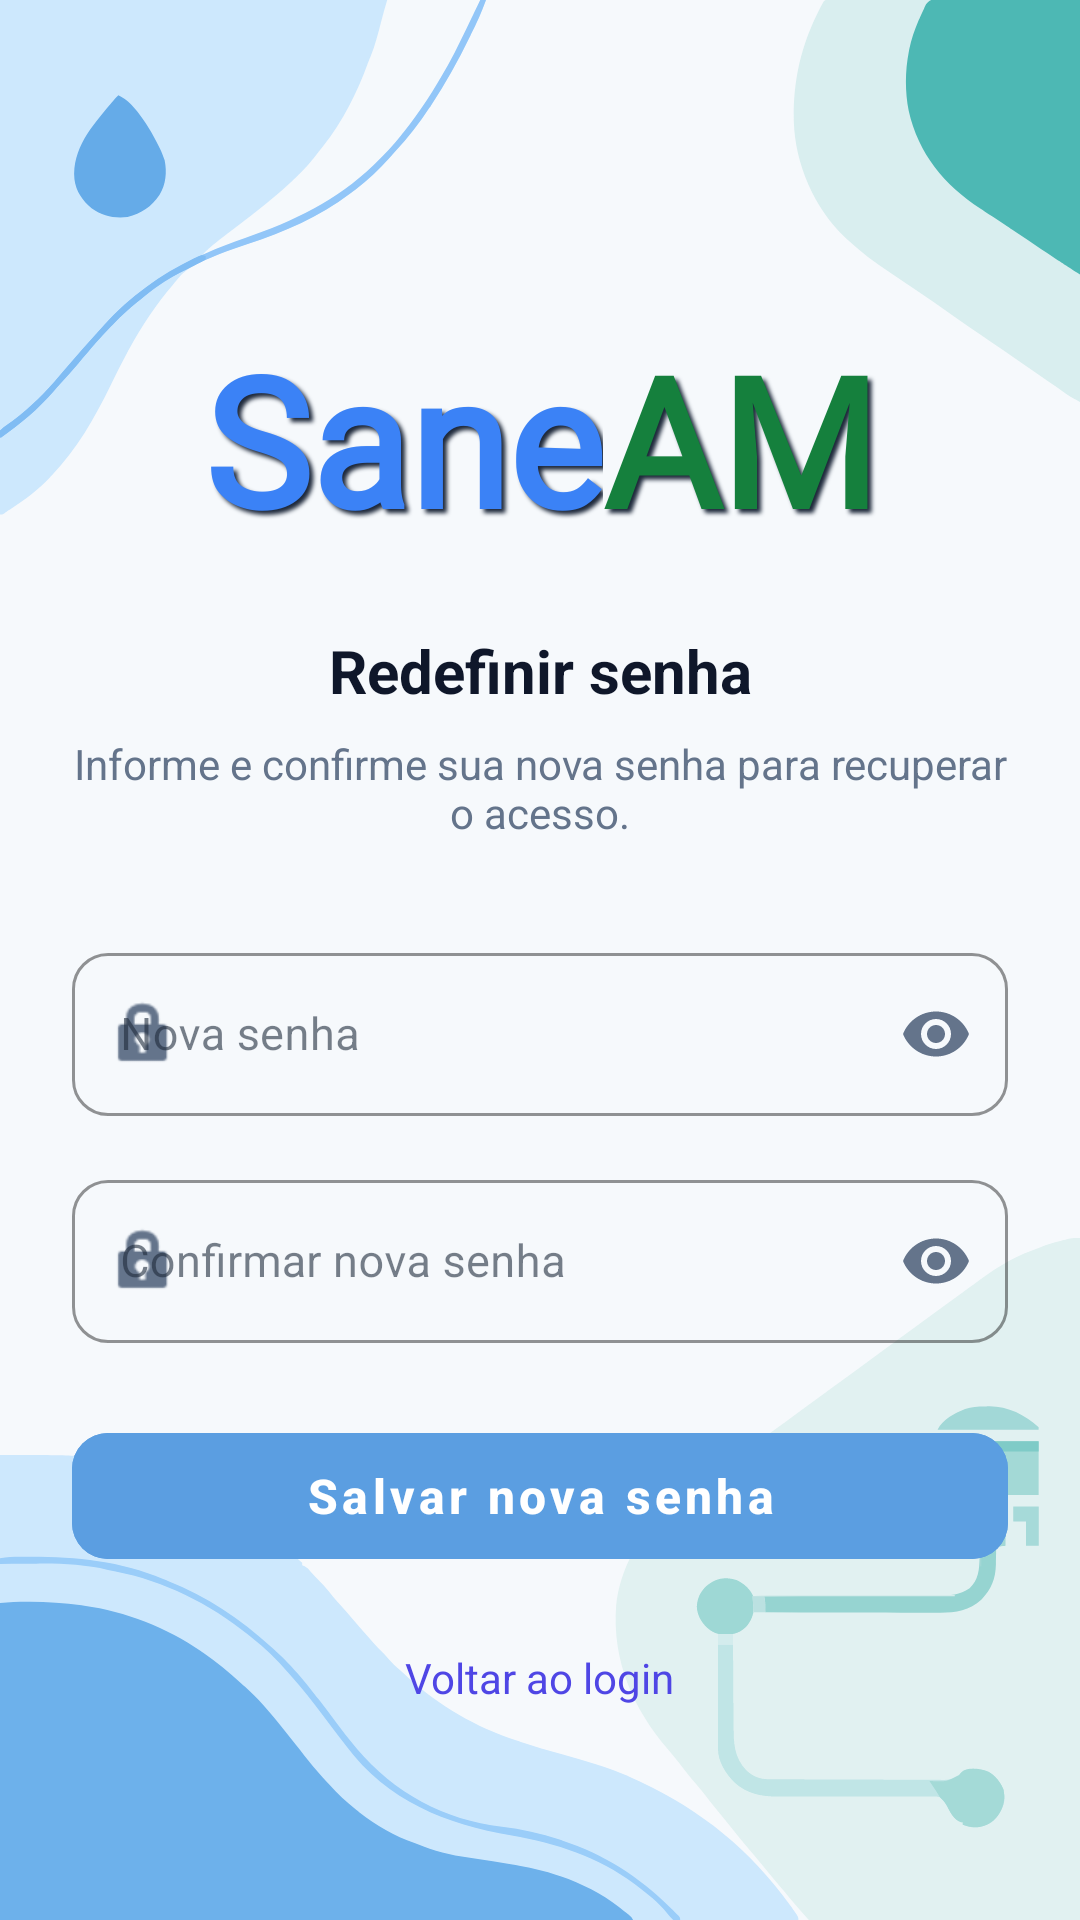

Produce the Android XML layout that renders to this screen, including the resource entries it uses.
<!-- AndroidManifest.xml: application theme Theme.SaneAM -->
<!-- res/layout/activity_recupera_senha.xml -->
<?xml version="1.0" encoding="utf-8"?>
<androidx.constraintlayout.widget.ConstraintLayout xmlns:android="http://schemas.android.com/apk/res/android"
    xmlns:app="http://schemas.android.com/apk/res-auto"
    android:layout_width="match_parent"
    android:layout_height="match_parent"
    android:background="@drawable/water_sanitation_light_mode"
    android:padding="24dp">

    <ScrollView
        android:layout_width="match_parent"
        android:layout_height="0dp"
        android:fillViewport="true"
        android:scrollbars="none"
        app:layout_constraintBottom_toBottomOf="parent"
        app:layout_constraintTop_toTopOf="parent">

        <androidx.constraintlayout.widget.ConstraintLayout
            android:layout_width="match_parent"
            android:layout_height="wrap_content">

            <include
                android:id="@+id/txtAppName"
                layout="@layout/layout_app_name"
                android:layout_width="wrap_content"
                android:layout_height="wrap_content"
                android:layout_marginTop="82dp"
                app:layout_constraintEnd_toEndOf="parent"
                app:layout_constraintStart_toStartOf="parent"
                app:layout_constraintTop_toTopOf="parent" />

            <TextView
                android:id="@+id/txtTitulo"
                android:layout_width="wrap_content"
                android:layout_height="wrap_content"
                android:layout_marginTop="24dp"
                android:text="@string/redefinir_senha_titulo"
                android:textColor="@color/text_primary"
                android:textSize="20sp"
                android:textStyle="bold"
                app:layout_constraintEnd_toEndOf="parent"
                app:layout_constraintStart_toStartOf="parent"
                app:layout_constraintTop_toBottomOf="@id/txtAppName" />

            <TextView
                android:id="@+id/txtInstrucao"
                android:layout_width="0dp"
                android:layout_height="wrap_content"
                android:layout_marginTop="8dp"
                android:gravity="center"
                android:text="@string/redefinir_senha_instrucao"
                android:textColor="@color/text_secondary"
                android:textSize="14sp"
                app:layout_constraintEnd_toEndOf="parent"
                app:layout_constraintStart_toStartOf="parent"
                app:layout_constraintTop_toBottomOf="@id/txtTitulo" />

            <com.google.android.material.textfield.TextInputLayout
                android:id="@+id/inputLayoutNovaSenha"
                style="@style/Widget.MaterialComponents.TextInputLayout.OutlinedBox"
                android:layout_width="match_parent"
                android:layout_height="wrap_content"
                android:layout_marginTop="32dp"
                android:hint="@string/nova_senha"
                app:boxCornerRadiusBottomEnd="12dp"
                app:boxCornerRadiusBottomStart="12dp"
                app:boxCornerRadiusTopEnd="12dp"
                app:boxCornerRadiusTopStart="12dp"
                app:boxStrokeColor="@color/indigo"
                app:endIconMode="password_toggle"
                app:endIconTint="@color/text_secondary"
                app:hintTextColor="@color/indigo"
                app:layout_constraintTop_toBottomOf="@id/txtInstrucao"
                app:startIconDrawable="@android:drawable/ic_lock_idle_lock"
                app:startIconTint="@color/text_secondary">

                <com.google.android.material.textfield.TextInputEditText
                    android:id="@+id/edtNovaSenha"
                    android:layout_width="match_parent"
                    android:layout_height="wrap_content"
                    android:inputType="textPassword"
                    android:textColor="@color/text_primary"
                    android:textSize="15sp" />
            </com.google.android.material.textfield.TextInputLayout>

            <com.google.android.material.textfield.TextInputLayout
                android:id="@+id/inputLayoutConfirmarSenha"
                style="@style/Widget.MaterialComponents.TextInputLayout.OutlinedBox"
                android:layout_width="match_parent"
                android:layout_height="wrap_content"
                android:layout_marginTop="16dp"
                android:hint="@string/confirmar_nova_senha"
                app:boxCornerRadiusBottomEnd="12dp"
                app:boxCornerRadiusBottomStart="12dp"
                app:boxCornerRadiusTopEnd="12dp"
                app:boxCornerRadiusTopStart="12dp"
                app:boxStrokeColor="@color/indigo"
                app:endIconMode="password_toggle"
                app:endIconTint="@color/text_secondary"
                app:hintTextColor="@color/indigo"
                app:layout_constraintTop_toBottomOf="@id/inputLayoutNovaSenha"
                app:startIconDrawable="@android:drawable/ic_lock_idle_lock"
                app:startIconTint="@color/text_secondary">

                <com.google.android.material.textfield.TextInputEditText
                    android:id="@+id/edtConfirmarSenha"
                    android:layout_width="match_parent"
                    android:layout_height="wrap_content"
                    android:inputType="textPassword"
                    android:textColor="@color/text_primary"
                    android:textSize="15sp" />
            </com.google.android.material.textfield.TextInputLayout>

            <com.google.android.material.button.MaterialButton
                android:id="@+id/btnRedefinirSenha"
                android:layout_width="match_parent"
                android:layout_height="54dp"
                android:layout_marginTop="24dp"
                android:backgroundTint="@color/md_theme_light_primary"
                android:enabled="false"
                android:text="@string/salvar_nova_senha"
                android:textAllCaps="false"
                android:textColor="@color/white"
                android:textSize="16sp"
                android:textStyle="bold"
                app:cornerRadius="12dp"
                app:layout_constraintTop_toBottomOf="@id/inputLayoutConfirmarSenha" />

            <TextView
                android:id="@+id/txtVoltarLogin"
                android:layout_width="wrap_content"
                android:layout_height="wrap_content"
                android:layout_marginTop="16dp"
                android:clickable="true"
                android:focusable="true"
                android:padding="8dp"
                android:text="@string/voltar_login"
                android:textColor="@color/indigo"
                android:textSize="14sp"
                app:layout_constraintEnd_toEndOf="parent"
                app:layout_constraintStart_toStartOf="parent"
                app:layout_constraintTop_toBottomOf="@id/btnRedefinirSenha" />

        </androidx.constraintlayout.widget.ConstraintLayout>
    </ScrollView>

    <ProgressBar
        android:id="@+id/progressBar"
        style="?android:attr/progressBarStyle"
        android:layout_width="wrap_content"
        android:layout_height="wrap_content"
        android:indeterminateTint="@color/green_dark"
        android:visibility="gone"
        app:layout_constraintBottom_toBottomOf="parent"
        app:layout_constraintEnd_toEndOf="parent"
        app:layout_constraintStart_toStartOf="parent"
        app:layout_constraintTop_toTopOf="parent" />

</androidx.constraintlayout.widget.ConstraintLayout>
<!-- res/layout/layout_app_name.xml (included above) -->
<?xml version="1.0" encoding="utf-8"?>
<androidx.constraintlayout.widget.ConstraintLayout xmlns:android="http://schemas.android.com/apk/res/android"
    xmlns:app="http://schemas.android.com/apk/res-auto"
    android:layout_width="match_parent"
    android:layout_height="wrap_content">

    <TextView
        android:id="@+id/text_sane"
        android:layout_width="wrap_content"
        android:layout_height="wrap_content"
        android:fontFamily="@font/poppins"
        android:gravity="center_horizontal"
        android:paddingBottom="0dp"
        android:shadowColor="@color/md_theme_light_onSurface"
        android:shadowDx="4"
        android:shadowDy="4"
        android:shadowRadius="3"
        android:text="@string/app_name_sane"
        android:textColor="@color/badge_blue_text"
        android:textSize="60sp"
        android:textStyle="bold"
        app:layout_constraintBottom_toBottomOf="parent"
        app:layout_constraintEnd_toStartOf="@id/text_am"
        app:layout_constraintHorizontal_chainStyle="packed"
        app:layout_constraintStart_toStartOf="parent"
        app:layout_constraintTop_toTopOf="parent" />

    <TextView
        android:id="@+id/text_am"
        android:layout_width="wrap_content"
        android:layout_height="wrap_content"
        android:fontFamily="@font/poppins"
        android:gravity="center_horizontal"
        android:paddingBottom="0dp"
        android:shadowColor="@color/md_theme_light_onSurface"
        android:shadowDx="4"
        android:shadowDy="4"
        android:shadowRadius="3"
        android:text="@string/app_name_am"
        android:textColor="@color/green_dark"
        android:textSize="60sp"
        android:textStyle="bold"
        app:layout_constraintBottom_toBottomOf="parent"
        app:layout_constraintEnd_toEndOf="parent"
        app:layout_constraintStart_toEndOf="@id/text_sane"
        app:layout_constraintTop_toTopOf="parent" />

</androidx.constraintlayout.widget.ConstraintLayout>
<!-- resources referenced by this layout -->
<resources>
  <color name="badge_blue_text">#3B82F6</color>
  <color name="green_dark">#15803D</color>
  <color name="indigo">#4F46E5</color>
  <color name="md_theme_light_onSurface">#1E293B</color>
  <color name="md_theme_light_primary">#5B9EE1</color>
  <color name="text_primary">#0F172A</color>
  <color name="text_secondary">#64748B</color>
  <color name="white">#FFFFFF</color>
  <!-- drawable water_sanitation_light_mode: vector/xml drawable (drawable, 19246 chars, omitted) -->
  <string name="app_name_am">AM</string>
  <string name="app_name_sane">Sane</string>
  <string name="confirmar_nova_senha">Confirmar nova senha</string>
  <string name="nova_senha">Nova senha</string>
  <string name="redefinir_senha_instrucao">Informe e confirme sua nova senha para recuperar o acesso.</string>
  <string name="redefinir_senha_titulo">Redefinir senha</string>
  <string name="salvar_nova_senha">Salvar nova senha</string>
  <string name="voltar_login">Voltar ao login</string>
  <style name="Theme.SaneAM" parent="Theme.MaterialComponents.DayNight.NoActionBar">
          
          <item name="colorPrimary">@color/md_theme_light_primary</item>
          <item name="colorOnPrimary">@color/md_theme_light_onPrimary</item>
          <item name="colorPrimaryContainer">@color/md_theme_light_primaryContainer</item>
          <item name="colorOnPrimaryContainer">@color/md_theme_light_onPrimaryContainer</item>
  
          
          <item name="android:colorBackground">@color/md_theme_light_background</item>
          <item name="colorOnBackground">@color/md_theme_light_onBackground</item>
          <item name="colorSurface">@color/md_theme_light_surface</item>
          <item name="colorOnSurface">@color/md_theme_light_onSurface</item>
          <item name="colorSurfaceVariant">@color/md_theme_light_surfaceVariant</item>
          <item name="colorOutline">@color/md_theme_light_outline</item>
  
          
          <item name="android:statusBarColor">@color/md_theme_light_background</item>
          <item name="android:windowLightStatusBar">true</item>
          <item name="android:navigationBarColor">@color/md_theme_light_background</item>
          <item name="android:windowLightNavigationBar">true</item>
      </style>
  <color name="md_theme_light_onPrimary">#FFFFFF</color>
  <color name="md_theme_light_primaryContainer">#5294D7</color>
  <color name="md_theme_light_onPrimaryContainer">#FFFFFF</color>
  <color name="md_theme_light_background">#F4F7FC</color>
  <color name="md_theme_light_onBackground">#0F2851</color>
  <color name="md_theme_light_surface">#FFFFFF</color>
  <color name="md_theme_light_surfaceVariant">#F1F5F9</color>
  <color name="md_theme_light_outline">#64748B</color>
</resources>
